Image classification data set "data" (hkaras19/DL-final-project on GitHub). Class labels (6): jmp, lean left, lean right, slide, turn left, turn right.

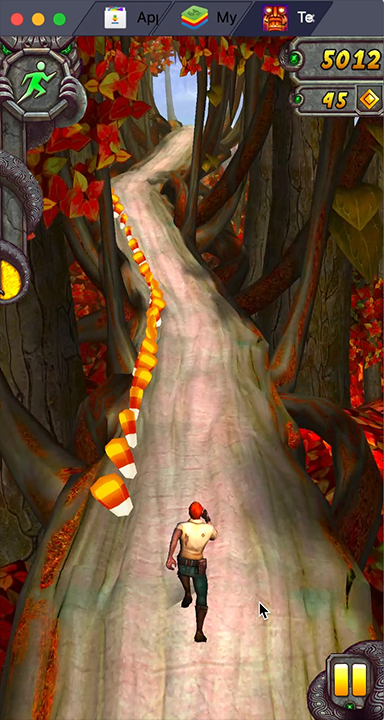
Label: lean left

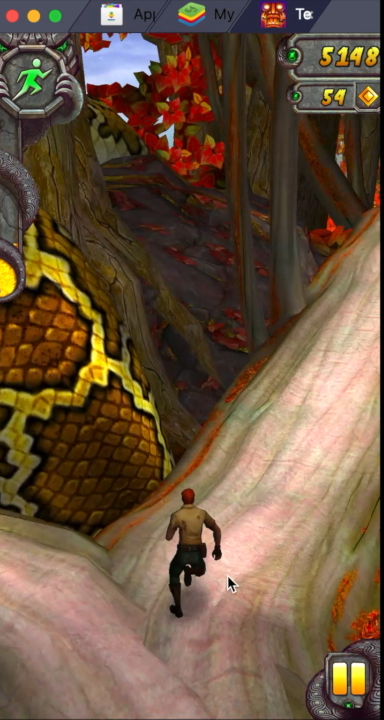
Label: turn right

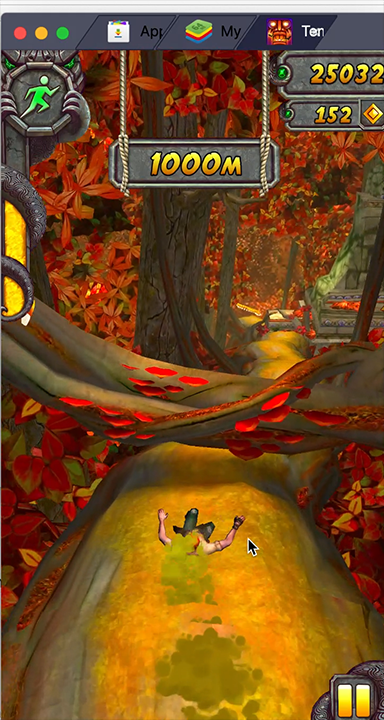
Label: slide

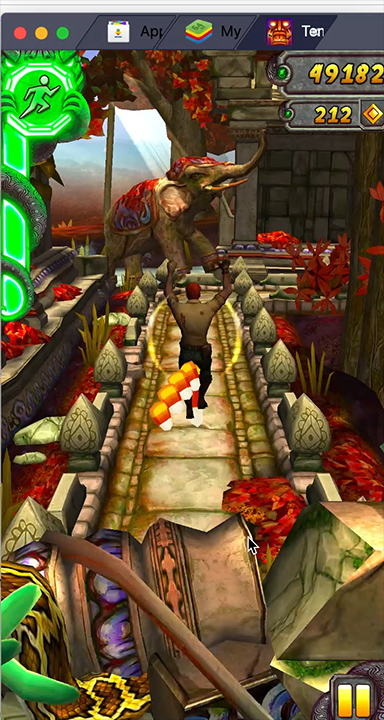
Label: jmp

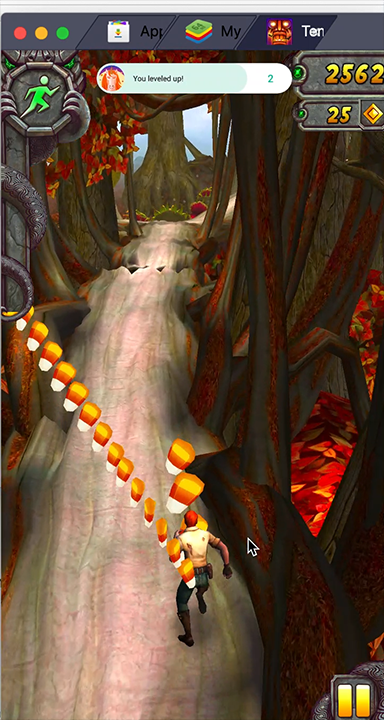
Label: lean right

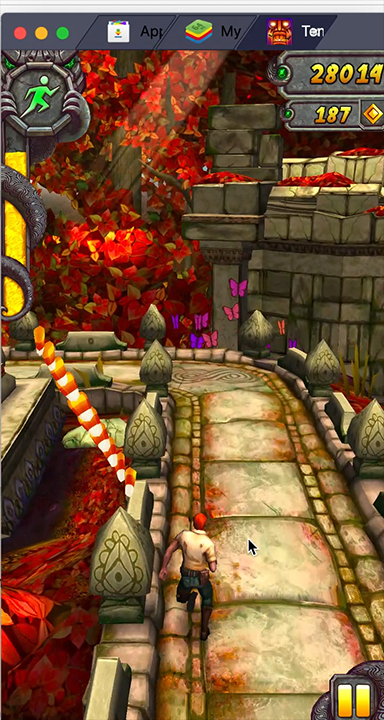
Label: turn left
